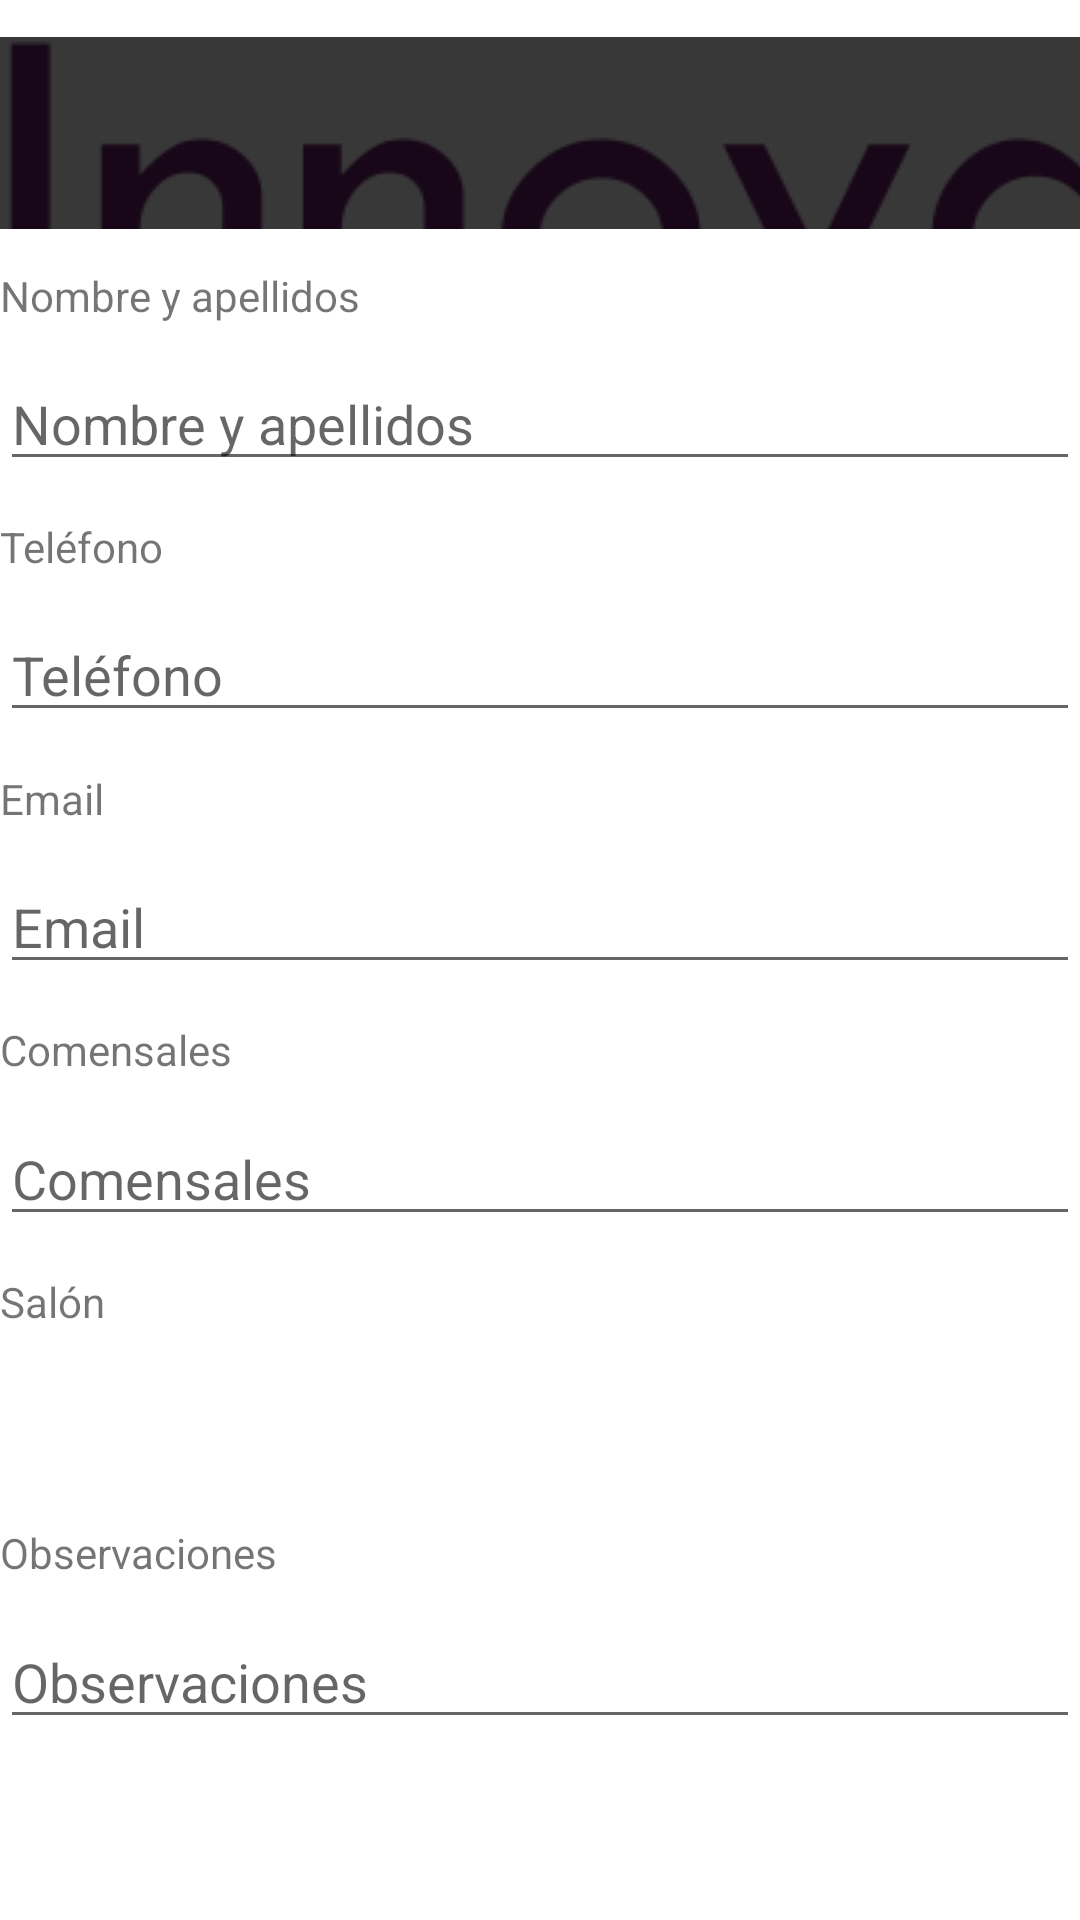

Here is an Android app screen rendered from its layout file. Give the layout XML and the strings, colors and styles it references.
<!-- AndroidManifest.xml: application theme Theme.Proyecto_Reservas -->
<!-- res/layout/layout_dialog_reservar.xml -->
<androidx.constraintlayout.widget.ConstraintLayout xmlns:android="http://schemas.android.com/apk/res/android"
    xmlns:app="http://schemas.android.com/apk/res-auto"
    xmlns:tools="http://schemas.android.com/tools"
    android:layout_width="wrap_content"
    android:layout_height="wrap_content"
    android:orientation="vertical">

    <EditText
        android:id="@+id/etClienteRD"
        android:layout_width="fill_parent"
        android:layout_height="40dp"
        android:hint="@string/dialogo_nombre_apellidos"
        android:inputType="text"
        app:layout_constraintBottom_toTopOf="@+id/textView9"
        app:layout_constraintTop_toBottomOf="@+id/textView6"
        app:layout_constraintVertical_bias="0.5"
        tools:layout_editor_absoluteX="5dp" />

    <EditText
        android:id="@+id/etTlfRD"
        android:layout_width="fill_parent"
        android:layout_height="40dp"
        android:fontFamily="sans-serif"
        android:hint="@string/dialogo_telefono"
        android:inputType="phone"
        app:layout_constraintBottom_toTopOf="@+id/textView10"
        app:layout_constraintTop_toBottomOf="@+id/textView9"
        app:layout_constraintVertical_bias="0.5"
        tools:layout_editor_absoluteX="5dp" />

    <EditText
        android:id="@+id/etEmailRD"
        android:layout_width="fill_parent"
        android:layout_height="40dp"
        android:fontFamily="sans-serif"
        android:hint="@string/dialogo_email"
        android:inputType="textEmailAddress"
        app:layout_constraintBottom_toTopOf="@+id/textView11"
        app:layout_constraintTop_toBottomOf="@+id/textView10"
        app:layout_constraintVertical_bias="0.5"
        tools:layout_editor_absoluteX="5dp" />

    <EditText
        android:id="@+id/etComensalesRD"
        android:layout_width="fill_parent"
        android:layout_height="40dp"
        android:fontFamily="sans-serif"
        android:hint="@string/dialogo_comensales"
        android:inputType="number"
        app:layout_constraintBottom_toTopOf="@+id/textView12"
        app:layout_constraintTop_toBottomOf="@+id/textView11"
        app:layout_constraintVertical_bias="0.5"
        tools:layout_editor_absoluteX="5dp" />

    <EditText
        android:id="@+id/etObservacionesRD"
        android:layout_width="fill_parent"
        android:layout_height="40dp"
        android:fontFamily="sans-serif"
        android:hint="@string/dialogo_observaciones"
        android:inputType="text"
        app:layout_constraintBottom_toTopOf="@+id/btBorrarDialog"
        app:layout_constraintTop_toBottomOf="@+id/textView13"
        app:layout_constraintVertical_bias="0.5"
        tools:layout_editor_absoluteX="5dp" />

    <TextView
        android:id="@+id/textView6"
        android:layout_width="match_parent"
        android:layout_height="wrap_content"
        android:text="@string/dialogo_nombre_apellidos"
        app:layout_constraintBottom_toTopOf="@+id/etClienteRD"
        app:layout_constraintTop_toBottomOf="@+id/imageView2"
        app:layout_constraintVertical_bias="0.5"
        tools:layout_editor_absoluteX="5dp" />

    <TextView
        android:id="@+id/textView9"
        android:layout_width="match_parent"
        android:layout_height="wrap_content"
        android:text="@string/dialogo_telefono"
        app:layout_constraintBottom_toTopOf="@+id/etTlfRD"
        app:layout_constraintTop_toBottomOf="@+id/etClienteRD"
        app:layout_constraintVertical_bias="0.5"
        tools:layout_editor_absoluteX="5dp" />

    <TextView
        android:id="@+id/textView10"
        android:layout_width="match_parent"
        android:layout_height="wrap_content"
        android:text="@string/dialogo_email"
        app:layout_constraintBottom_toTopOf="@+id/etEmailRD"
        app:layout_constraintTop_toBottomOf="@+id/etTlfRD"
        app:layout_constraintVertical_bias="0.5"
        tools:layout_editor_absoluteX="5dp" />

    <TextView
        android:id="@+id/textView11"
        android:layout_width="match_parent"
        android:layout_height="wrap_content"
        android:text="@string/dialogo_comensales"
        app:layout_constraintBottom_toTopOf="@+id/etComensalesRD"
        app:layout_constraintTop_toBottomOf="@+id/etEmailRD"
        app:layout_constraintVertical_bias="0.5"
        tools:layout_editor_absoluteX="5dp" />

    <TextView
        android:id="@+id/textView12"
        android:layout_width="match_parent"
        android:layout_height="wrap_content"
        android:text="@string/dialogo_salon"
        app:layout_constraintBottom_toTopOf="@+id/sSalones"
        app:layout_constraintTop_toBottomOf="@+id/etComensalesRD"
        app:layout_constraintVertical_bias="0.5"
        tools:layout_editor_absoluteX="5dp" />

    <TextView
        android:id="@+id/textView13"
        android:layout_width="match_parent"
        android:layout_height="wrap_content"
        android:text="@string/dialogo_observaciones"
        app:layout_constraintBottom_toTopOf="@+id/etObservacionesRD"
        app:layout_constraintTop_toBottomOf="@+id/sSalones"
        app:layout_constraintVertical_bias="0.5"
        tools:layout_editor_absoluteX="5dp" />

    <Button
        android:id="@+id/btCorreoDialog"
        style="@style/Widget.Material3.Button"
        android:layout_width="136dp"
        android:layout_height="wrap_content"
        android:backgroundTint="#6D226D"
        android:backgroundTintMode="add"
        app:icon="@drawable/correo"
        app:iconGravity="textStart"
        app:iconPadding="0dp"
        app:layout_constraintBottom_toBottomOf="@+id/btBorrarDialog"
        app:layout_constraintStart_toEndOf="@+id/btLlamarDialog" />

    <Button
        android:id="@+id/btBorrarDialog"
        style="@style/Widget.Material3.Button"
        android:layout_width="136dp"
        android:layout_height="wrap_content"
        android:backgroundTint="#6D226D"
        android:backgroundTintMode="add"
        app:icon="@drawable/papelera"
        app:iconGravity="textStart"
        app:iconPadding="0dp"
        app:layout_constraintBottom_toBottomOf="parent"
        app:layout_constraintStart_toEndOf="@+id/btCorreoDialog" />

    <Button
        android:id="@+id/btLlamarDialog"
        style="@style/Widget.Material3.Button"
        android:layout_width="135dp"
        android:layout_height="wrap_content"
        android:backgroundTint="#6D226D"
        android:backgroundTintMode="add"
        app:icon="@drawable/telefono"
        app:iconGravity="textStart"
        app:iconPadding="0dp"
        app:layout_constraintBottom_toBottomOf="@+id/btCorreoDialog"
        tools:layout_editor_absoluteX="1dp" />

    <Spinner
        android:id="@+id/sSalones"
        android:layout_width="411dp"
        android:layout_height="40dp"
        app:layout_constraintBottom_toTopOf="@+id/textView13"
        app:layout_constraintTop_toBottomOf="@+id/textView12"
        app:layout_constraintVertical_bias="0.5" />

    <ImageView
        android:id="@+id/imageView2"
        android:layout_width="fill_parent"
        android:layout_height="64dp"
        android:background="#FFFFBB33"
        android:contentDescription="@string/app_name"
        android:scaleType="center"
        android:src="@drawable/logo_nombre_oscuro"
        app:layout_constraintBottom_toTopOf="@+id/textView6"
        app:layout_constraintTop_toTopOf="parent"
        app:layout_constraintVertical_bias="0.5"
        tools:layout_editor_absoluteX="1dp" />

</androidx.constraintlayout.widget.ConstraintLayout>
<!-- resources referenced by this layout -->
<resources>
  <!-- drawable logo_nombre_oscuro: png bitmap (drawable, 8965 bytes) -->
  <string name="app_name">Reservante</string>
  <string name="dialogo_comensales">Comensales</string>
  <string name="dialogo_email">Email</string>
  <string name="dialogo_nombre_apellidos">Nombre y apellidos</string>
  <string name="dialogo_observaciones">Observaciones</string>
  <string name="dialogo_salon">Salón</string>
  <string name="dialogo_telefono">Teléfono</string>
  <style name="Theme.Proyecto_Reservas" parent="Theme.MaterialComponents.DayNight.DarkActionBar">
          
          <item name="colorPrimary">@color/purple_500</item>
          <item name="colorPrimaryVariant">@color/purple_700</item>
          <item name="colorOnPrimary">@color/white</item>
          
          <item name="colorSecondary">@color/teal_200</item>
          <item name="colorSecondaryVariant">@color/teal_700</item>
          <item name="colorOnSecondary">@color/black</item>
          
          <item name="android:statusBarColor">?attr/colorPrimaryVariant</item>
          
      </style>
  <color name="purple_500">#FF6200EE</color>
  <color name="purple_700">#FF3700B3</color>
  <color name="white">#FFFFFFFF</color>
  <color name="teal_200">#FF03DAC5</color>
  <color name="teal_700">#FF018786</color>
  <color name="black">#FF000000</color>
</resources>
